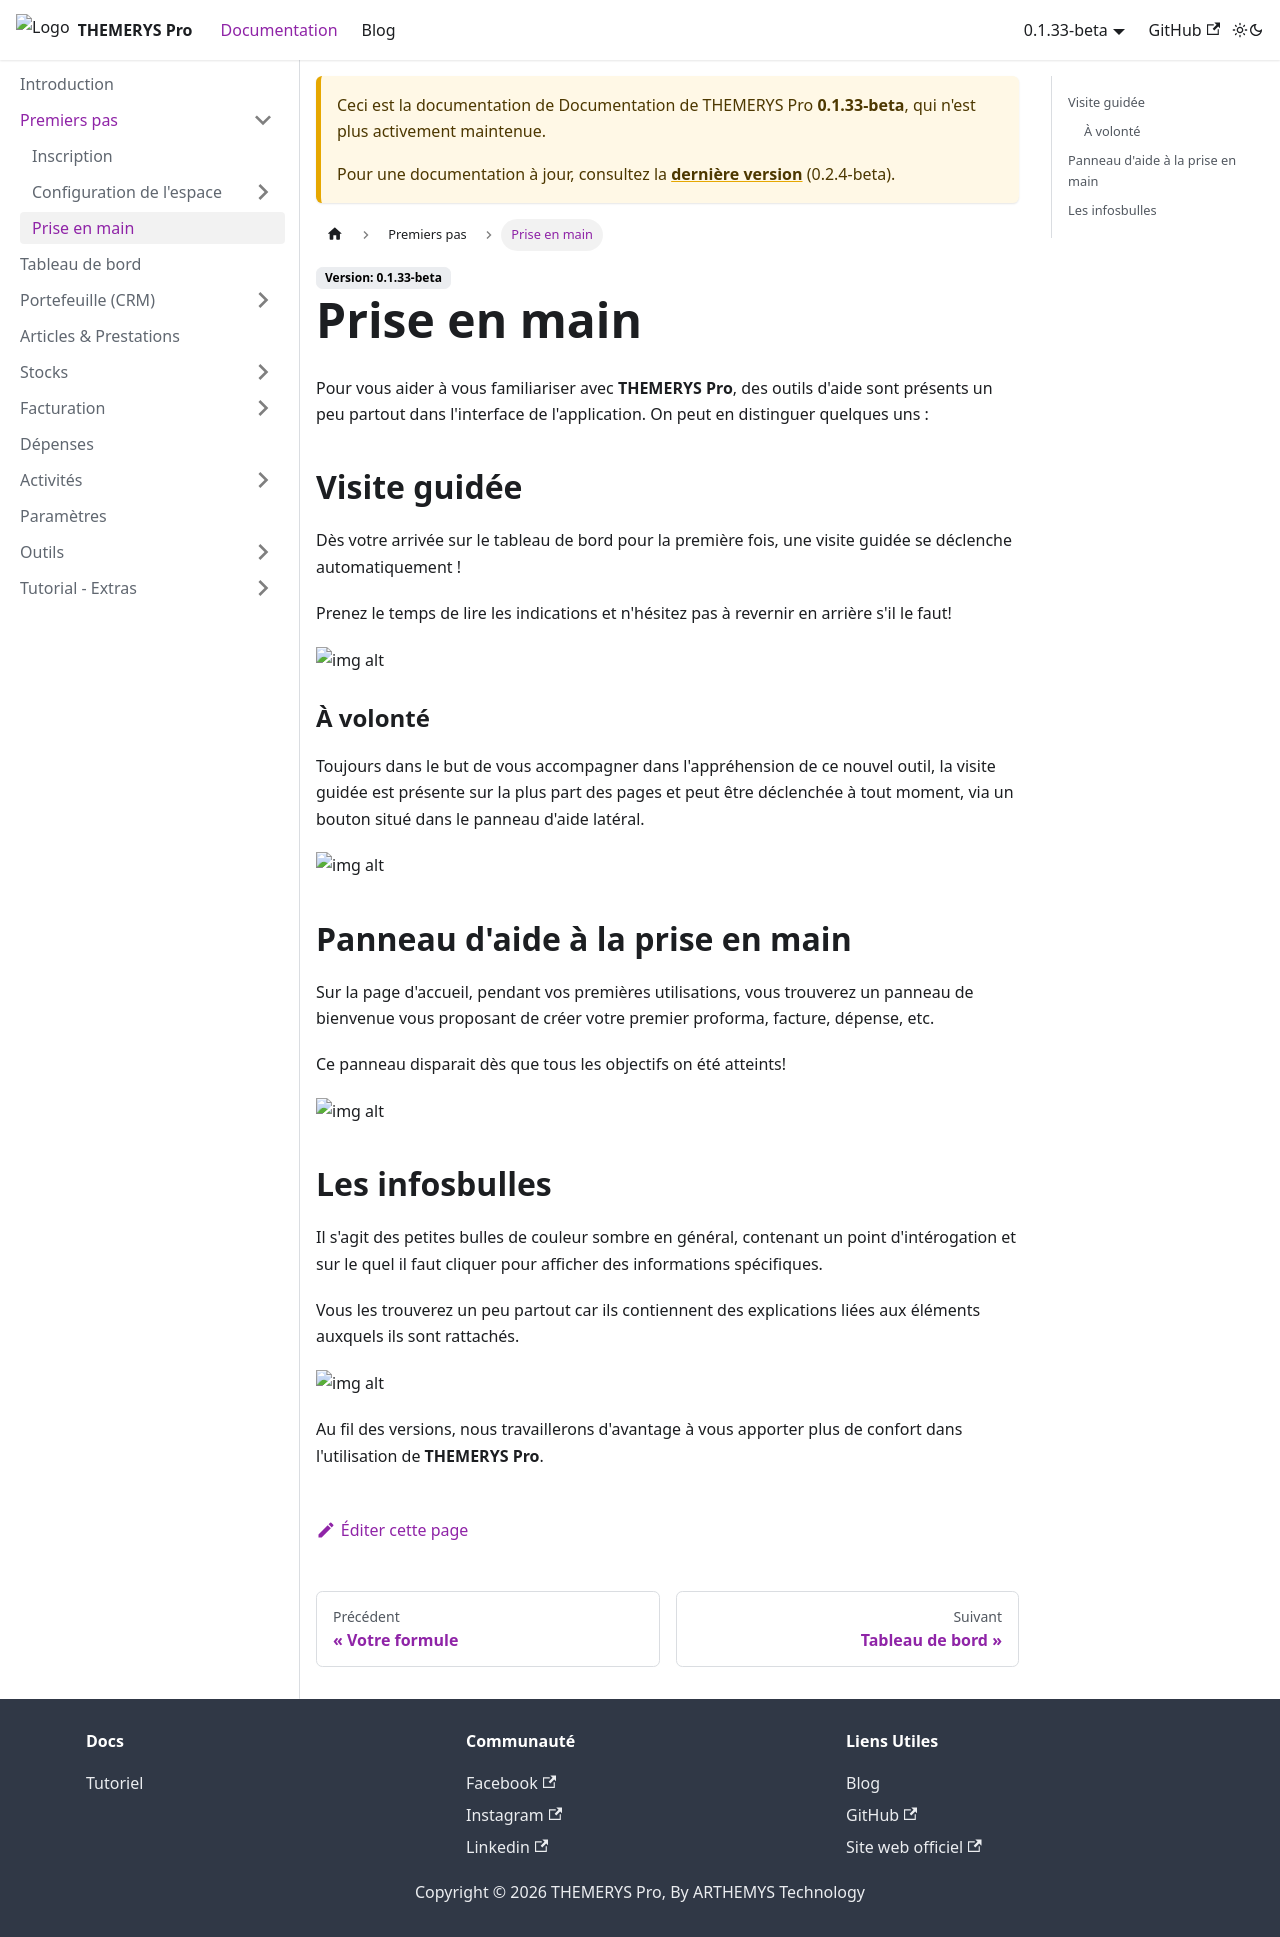

repository: M-tower/themerys-pro-doc · page: docs/0.1.33-beta/premiers-pas/prise-en-main.html · generator: docusaurus

---
sidebar_position: 3
---

# Prise en main
Pour vous aider à vous familiariser avec **THEMERYS Pro**, des outils d'aide sont présents un peu partout dans l'interface de l'application.
On peut en distinguer quelques uns :

## Visite guidée
Dès votre arrivée sur le tableau de bord 
pour la première fois, une visite guidée se déclenche automatiquement !

Prenez le temps de lire les indications et n'hésitez pas à revernir en arrière s'il le faut!

![img alt](/img/dashboard-visite-guidee.png)

### À volonté
Toujours dans le but de vous accompagner dans l'appréhension de ce nouvel outil, la visite guidée est présente sur la plus part des pages 
et peut être déclenchée à tout moment, via un bouton situé dans le panneau d'aide latéral.

![img alt](/img/dashboard-visite-guidee-sidebar.png)

## Panneau d'aide à la prise en main
Sur la page d'accueil, pendant vos premières utilisations, vous trouverez un panneau de bienvenue vous proposant de créer votre premier 
proforma, facture, dépense, etc.

Ce panneau disparait dès que tous les objectifs on été atteints!

![img alt](/img/dashboard-bienvenue.png)

## Les infosbulles
Il s'agit des petites bulles de couleur sombre en général, contenant un point d'intérogation et sur le quel il faut cliquer pour afficher 
des informations spécifiques.

Vous les trouverez un peu partout car ils contiennent des explications liées aux éléments auxquels ils sont rattachés.

![img alt](/img/dashboard-infobulle.png)

Au fil des versions, nous travaillerons d'avantage à vous apporter plus de confort dans l'utilisation de **THEMERYS Pro**.
